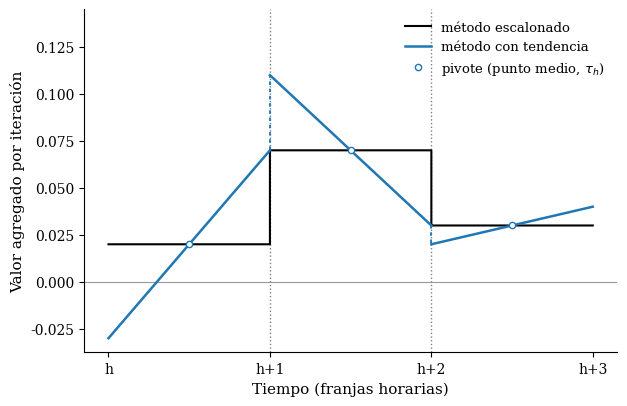

Python code for this plot: (Note: this script raises an exception after producing the figure.)
"""
Figura ilustrativa: comparacion entre el metodo escalonado y el metodo con
tendencia (rotacion sobre el punto medio de cada franja hacia el valor de la
franja siguiente).

Valores SINTETICOS, unicamente ilustrativos (no proceden de datos EMT).
La rampa de la ultima franja mostrada rota hacia un valor sintetico tau_{h+3};
la politica real de contorno (rotacion hacia cero al fin de servicio) se
documenta por separado.
"""

import numpy as np
import matplotlib.pyplot as plt
import matplotlib as mpl

mpl.rcParams.update({
    "font.family": "serif",
    "font.size": 11,
    "axes.labelsize": 11,
    "axes.titlesize": 11,
    "legend.fontsize": 9.5,
    "xtick.labelsize": 10,
    "ytick.labelsize": 10,
    "axes.spines.top": False,
    "axes.spines.right": False,
})

ITER_POR_HORA = 1800                       # p.ej. paso de 2 s -> 3600/2
tasas = np.array([36.0, 126.0, 54.0])      # pasajeros/parada/hora (franjas mostradas)
tasa_siguiente = 72.0                      # tau_{h+3}, solo para la rampa de la 3a franja
horas = ["h", "h+1", "h+2"]
inc = tasas / ITER_POR_HORA                # incremento por iteracion (escalon)
inc_next = np.append(inc[1:], tasa_siguiente / ITER_POR_HORA)

t_total = 3 * ITER_POR_HORA
t = np.arange(t_total + 1)
bordes = [0, ITER_POR_HORA, 2 * ITER_POR_HORA, 3 * ITER_POR_HORA]

# --- Metodo escalonado ---
esc = np.repeat(inc, ITER_POR_HORA)
esc = np.append(esc, esc[-1])

# --- Metodo con tendencia: recta que pivota en (punto medio, tau_h) y
#     alcanza tau_{h+1} al final de la franja ---
tend = np.empty(t_total + 1)
for i in range(3):
    ini, fin = bordes[i], bordes[i + 1]
    y_ini = 2 * inc[i] - inc_next[i]       # ordenada al inicio de la franja
    y_fin = inc_next[i]                    # ordenada al final de la franja
    tt = np.arange(ini, fin + 1)
    tend[ini:fin + 1] = y_ini + (y_fin - y_ini) * (tt - ini) / (fin - ini)
# (la asignacion sucesiva sobreescribe el punto de frontera con el valor
#  inicial de la franja siguiente, lo que dibuja el salto residual)

fig, ax = plt.subplots(figsize=(6.4, 4.2))

ax.axhline(0, color="0.6", linewidth=0.8)
for b in bordes[1:3]:
    ax.axvline(b, color="gray", linestyle=":", linewidth=1.0)

ax.step(t, esc, where="post", color="black", linewidth=1.5,
        label="método escalonado")
# Dibujar cada rampa con sus propios valores extremos y el salto residual
# como conector discontinuo
for i in range(3):
    ini, fin = bordes[i], bordes[i + 1]
    y_ini = 2 * inc[i] - inc_next[i]
    y_fin = inc_next[i]
    tt = np.arange(ini, fin + 1)
    ax.plot(tt, y_ini + (y_fin - y_ini) * (tt - ini) / (fin - ini),
            color="tab:blue", linewidth=1.8,
            label="método con tendencia" if i == 0 else None)
    if i > 0:
        y_fin_prev = inc_next[i - 1]
        ax.plot([ini, ini], [y_fin_prev, y_ini], color="tab:blue",
                linestyle=(0, (2, 2)), linewidth=1.3)

# Anotaciones
"""ax.annotate("salto residual",
            xy=(bordes[1], (inc_next[0] + (2 * inc[1] - inc_next[1])) / 2),
            xytext=(bordes[1] + 350, 0.095), fontsize=9.5, color="tab:blue",
            arrowprops=dict(arrowstyle="->", color="tab:blue", linewidth=0.9))
ax.annotate("tramo negativo\n(deuda del contador)",
            xy=(int(ITER_POR_HORA * 0.10), tend[int(ITER_POR_HORA * 0.10)]),
            xytext=(int(ITER_POR_HORA * 0.28), -0.033), fontsize=9.5,
            color="tab:blue",
            arrowprops=dict(arrowstyle="->", color="tab:blue", linewidth=0.9))"""
# Pivotes en el punto medio
medios = [(bordes[i] + bordes[i + 1]) // 2 for i in range(3)]
ax.plot(medios, inc, linestyle="None", marker="o", markersize=4.5,
        markerfacecolor="white", markeredgecolor="tab:blue",
        label="pivote (punto medio, $\\tau_h$)")

ax.set_xticks(bordes)
ax.set_xticklabels([horas[0], horas[1], horas[2], "h+3"])
ax.set_xlabel("Tiempo (franjas horarias)")
ax.set_ylabel("Valor agregado por iteración")
ax.legend(loc="upper right", frameon=False)
ax.set_ylim(min(tend) * 1.25, max(2 * inc[1] - inc_next[1], max(esc)) * 1.32)

fig.tight_layout()
fig.savefig("/home/claude/comparativa_tendencia.pdf", bbox_inches="tight")
fig.savefig("/home/claude/comparativa_tendencia.png", dpi=200, bbox_inches="tight")
print("OK")
